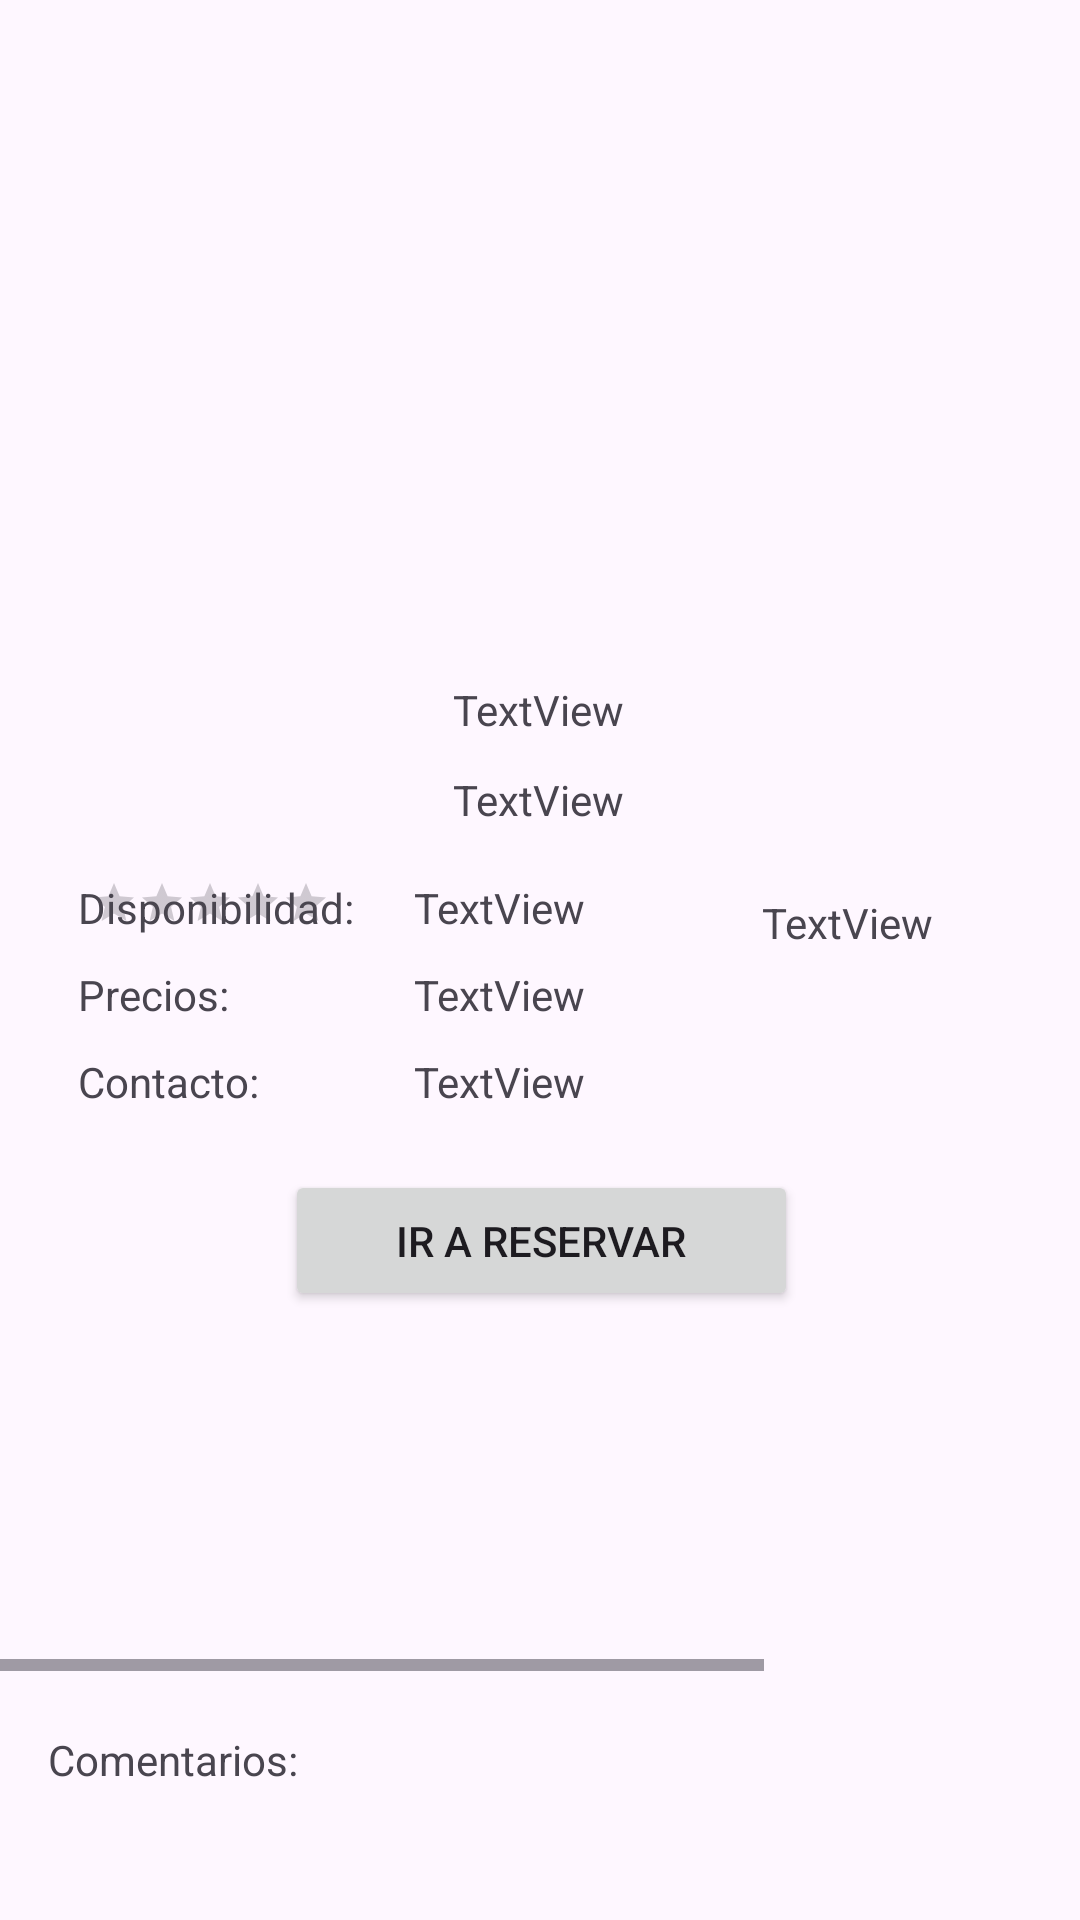

This screen was rendered from an Android layout file. Write that file and the resources it references.
<!-- AndroidManifest.xml: application theme Theme.Proyecto_Final -->
<!-- res/layout/fragment_paseo_details.xml -->
<?xml version="1.0" encoding="utf-8"?>
<androidx.constraintlayout.widget.ConstraintLayout xmlns:android="http://schemas.android.com/apk/res/android"
    xmlns:app="http://schemas.android.com/apk/res-auto"
    xmlns:tools="http://schemas.android.com/tools"
    android:id="@+id/nestedScrollView"
    android:layout_width="match_parent"
    android:layout_height="match_parent"
    tools:context=".Nav.ui.home.PaseoDetailsFragment" >

    <ImageView
        android:id="@+id/ivPortada"
        android:layout_width="0dp"
        android:layout_height="207dp"
        android:layout_marginTop="10dp"
        app:layout_constraintEnd_toEndOf="parent"
        app:layout_constraintStart_toStartOf="parent"
        app:layout_constraintTop_toTopOf="parent"
        tools:src="@tools:sample/backgrounds/scenic" />

    <TextView
        android:id="@+id/tvNombreActividad"
        android:layout_width="216dp"
        android:layout_height="20dp"
        android:layout_marginStart="20dp"
        android:layout_marginTop="10dp"
        android:text="TextView"
        app:layout_constraintStart_toEndOf="@+id/ivLogo"
        app:layout_constraintTop_toBottomOf="@+id/ivPortada" />

    <TextView
        android:id="@+id/tvDescripcion"
        android:layout_width="214dp"
        android:layout_height="36dp"
        android:layout_marginTop="10dp"
        android:text="TextView"
        app:layout_constraintStart_toStartOf="@+id/tvNombreActividad"
        app:layout_constraintTop_toBottomOf="@+id/tvNombreActividad" />

    <TextView
        android:id="@+id/tvTiempoParaNext"
        android:layout_width="111dp"
        android:layout_height="19dp"
        android:layout_marginTop="5dp"
        android:text="TextView"
        app:layout_constraintEnd_toEndOf="@+id/tvDescripcion"
        app:layout_constraintTop_toBottomOf="@+id/tvDescripcion" />

    <RatingBar
        android:id="@+id/rbarActividad"
        style="@android:style/Widget.DeviceDefault.Light.RatingBar.Small"
        android:layout_width="81dp"
        android:layout_height="19dp"
        android:clickable="false"
        android:numStars="5"
        app:layout_constraintStart_toStartOf="@+id/ivLogo"
        app:layout_constraintTop_toBottomOf="@+id/tvDescripcion" />

    <ImageView
        android:id="@+id/ivLogo"
        android:layout_width="101dp"
        android:layout_height="104dp"
        android:layout_marginStart="30dp"
        android:layout_marginTop="-40dp"
        app:layout_constraintStart_toStartOf="@+id/ivPortada"
        app:layout_constraintTop_toBottomOf="@+id/ivPortada"
        tools:src="@tools:sample/avatars" />

    <ScrollView
        android:layout_width="409dp"
        android:layout_height="395dp"
        android:layout_marginStart="1dp"
        android:layout_marginTop="10dp"
        android:layout_marginEnd="1dp"
        android:layout_marginBottom="1dp"
        app:layout_constraintBottom_toBottomOf="parent"
        app:layout_constraintEnd_toEndOf="parent"
        app:layout_constraintStart_toStartOf="parent"
        app:layout_constraintTop_toBottomOf="@+id/rbarActividad">

        <androidx.constraintlayout.widget.ConstraintLayout
            android:layout_width="match_parent"
            android:layout_height="wrap_content">

            <HorizontalScrollView
                android:id="@+id/horizontalScrollView"
                android:layout_width="match_parent"
                android:layout_height="match_parent"
                android:layout_marginTop="20dp"
                app:layout_constraintEnd_toEndOf="parent"
                app:layout_constraintStart_toStartOf="parent"
                app:layout_constraintTop_toBottomOf="@+id/btnIrAReservar">

                <LinearLayout
                    android:layout_width="wrap_content"
                    android:layout_height="match_parent"
                    android:orientation="horizontal">

                    <ImageView
                        android:id="@+id/ivPaseo1"
                        android:layout_width="200dp"
                        android:layout_height="100dp"
                        android:layout_weight="1"
                        tools:src="@tools:sample/backgrounds/scenic" />

                    <ImageView
                        android:id="@+id/ivPaseo2"
                        android:layout_width="200dp"
                        android:layout_height="100dp"
                        tools:src="@tools:sample/backgrounds/scenic" />

                    <ImageView
                        android:id="@+id/ivPaseo3"
                        android:layout_width="200dp"
                        android:layout_height="100dp"
                        android:layout_weight="1"
                        tools:src="@tools:sample/backgrounds/scenic" />

                </LinearLayout>
            </HorizontalScrollView>

            <TextView
                android:id="@+id/textView43"
                android:layout_width="wrap_content"
                android:layout_height="wrap_content"
                android:layout_marginStart="50dp"
                android:layout_marginTop="10dp"
                android:text="@string/Disponibilidad"
                app:layout_constraintStart_toStartOf="parent"
                app:layout_constraintTop_toTopOf="parent" />

            <TextView
                android:id="@+id/textView44"
                android:layout_width="wrap_content"
                android:layout_height="wrap_content"
                android:layout_marginTop="10dp"
                android:text="@string/Precios"
                app:layout_constraintStart_toStartOf="@+id/textView43"
                app:layout_constraintTop_toBottomOf="@+id/textView43" />

            <TextView
                android:id="@+id/textView45"
                android:layout_width="wrap_content"
                android:layout_height="wrap_content"
                android:layout_marginTop="10dp"
                android:text="@string/Contacto"
                app:layout_constraintStart_toStartOf="@+id/textView44"
                app:layout_constraintTop_toBottomOf="@+id/textView44" />

            <Button
                android:id="@+id/btnIrAReservar"
                android:layout_width="171dp"
                android:layout_height="47dp"
                android:layout_marginTop="20dp"
                android:text="@string/Reservar"
                app:layout_constraintEnd_toEndOf="parent"
                app:layout_constraintStart_toStartOf="parent"
                app:layout_constraintTop_toBottomOf="@+id/tvContacto" />

            <TextView
                android:id="@+id/tvDisponibilidad"
                android:layout_width="wrap_content"
                android:layout_height="wrap_content"
                android:layout_marginStart="20dp"
                android:layout_marginTop="10dp"
                android:text="TextView"
                app:layout_constraintStart_toEndOf="@+id/textView43"
                app:layout_constraintTop_toTopOf="parent" />

            <TextView
                android:id="@+id/tvPrecios"
                android:layout_width="wrap_content"
                android:layout_height="wrap_content"
                android:layout_marginTop="10dp"
                android:text="TextView"
                app:layout_constraintStart_toStartOf="@+id/tvDisponibilidad"
                app:layout_constraintTop_toBottomOf="@+id/tvDisponibilidad" />

            <TextView
                android:id="@+id/tvContacto"
                android:layout_width="wrap_content"
                android:layout_height="wrap_content"
                android:layout_marginTop="10dp"
                android:text="TextView"
                app:layout_constraintStart_toStartOf="@+id/tvPrecios"
                app:layout_constraintTop_toBottomOf="@+id/tvPrecios" />

            <TextView
                android:id="@+id/textView50"
                android:layout_width="wrap_content"
                android:layout_height="wrap_content"
                android:layout_marginTop="20dp"
                android:text="@string/Comentarios"
                app:layout_constraintStart_toStartOf="@+id/rvComentarios"
                app:layout_constraintTop_toBottomOf="@+id/horizontalScrollView" />

            <androidx.recyclerview.widget.RecyclerView
                android:id="@+id/rvComentarios"
                android:layout_width="329dp"
                android:layout_height="163dp"
                android:layout_marginStart="10dp"
                android:layout_marginTop="10dp"
                android:layout_marginEnd="10dp"
                android:layout_marginBottom="20dp"
                app:layout_constraintBottom_toBottomOf="parent"
                app:layout_constraintEnd_toEndOf="parent"
                app:layout_constraintStart_toStartOf="parent"
                app:layout_constraintTop_toBottomOf="@+id/textView50" />

        </androidx.constraintlayout.widget.ConstraintLayout>
    </ScrollView>

</androidx.constraintlayout.widget.ConstraintLayout>
<!-- resources referenced by this layout -->
<resources>
  <string name="Comentarios">Comentarios:</string>
  <string name="Contacto">Contacto:</string>
  <string name="Disponibilidad">Disponibilidad:</string>
  <string name="Precios">Precios:</string>
  <string name="Reservar">Ir a Reservar</string>
  <style name="Theme.Proyecto_Final" parent="Base.Theme.Proyecto_Final" />
  <style name="Base.Theme.Proyecto_Final" parent="Theme.Material3.DayNight.NoActionBar">
          
          
      </style>
</resources>
